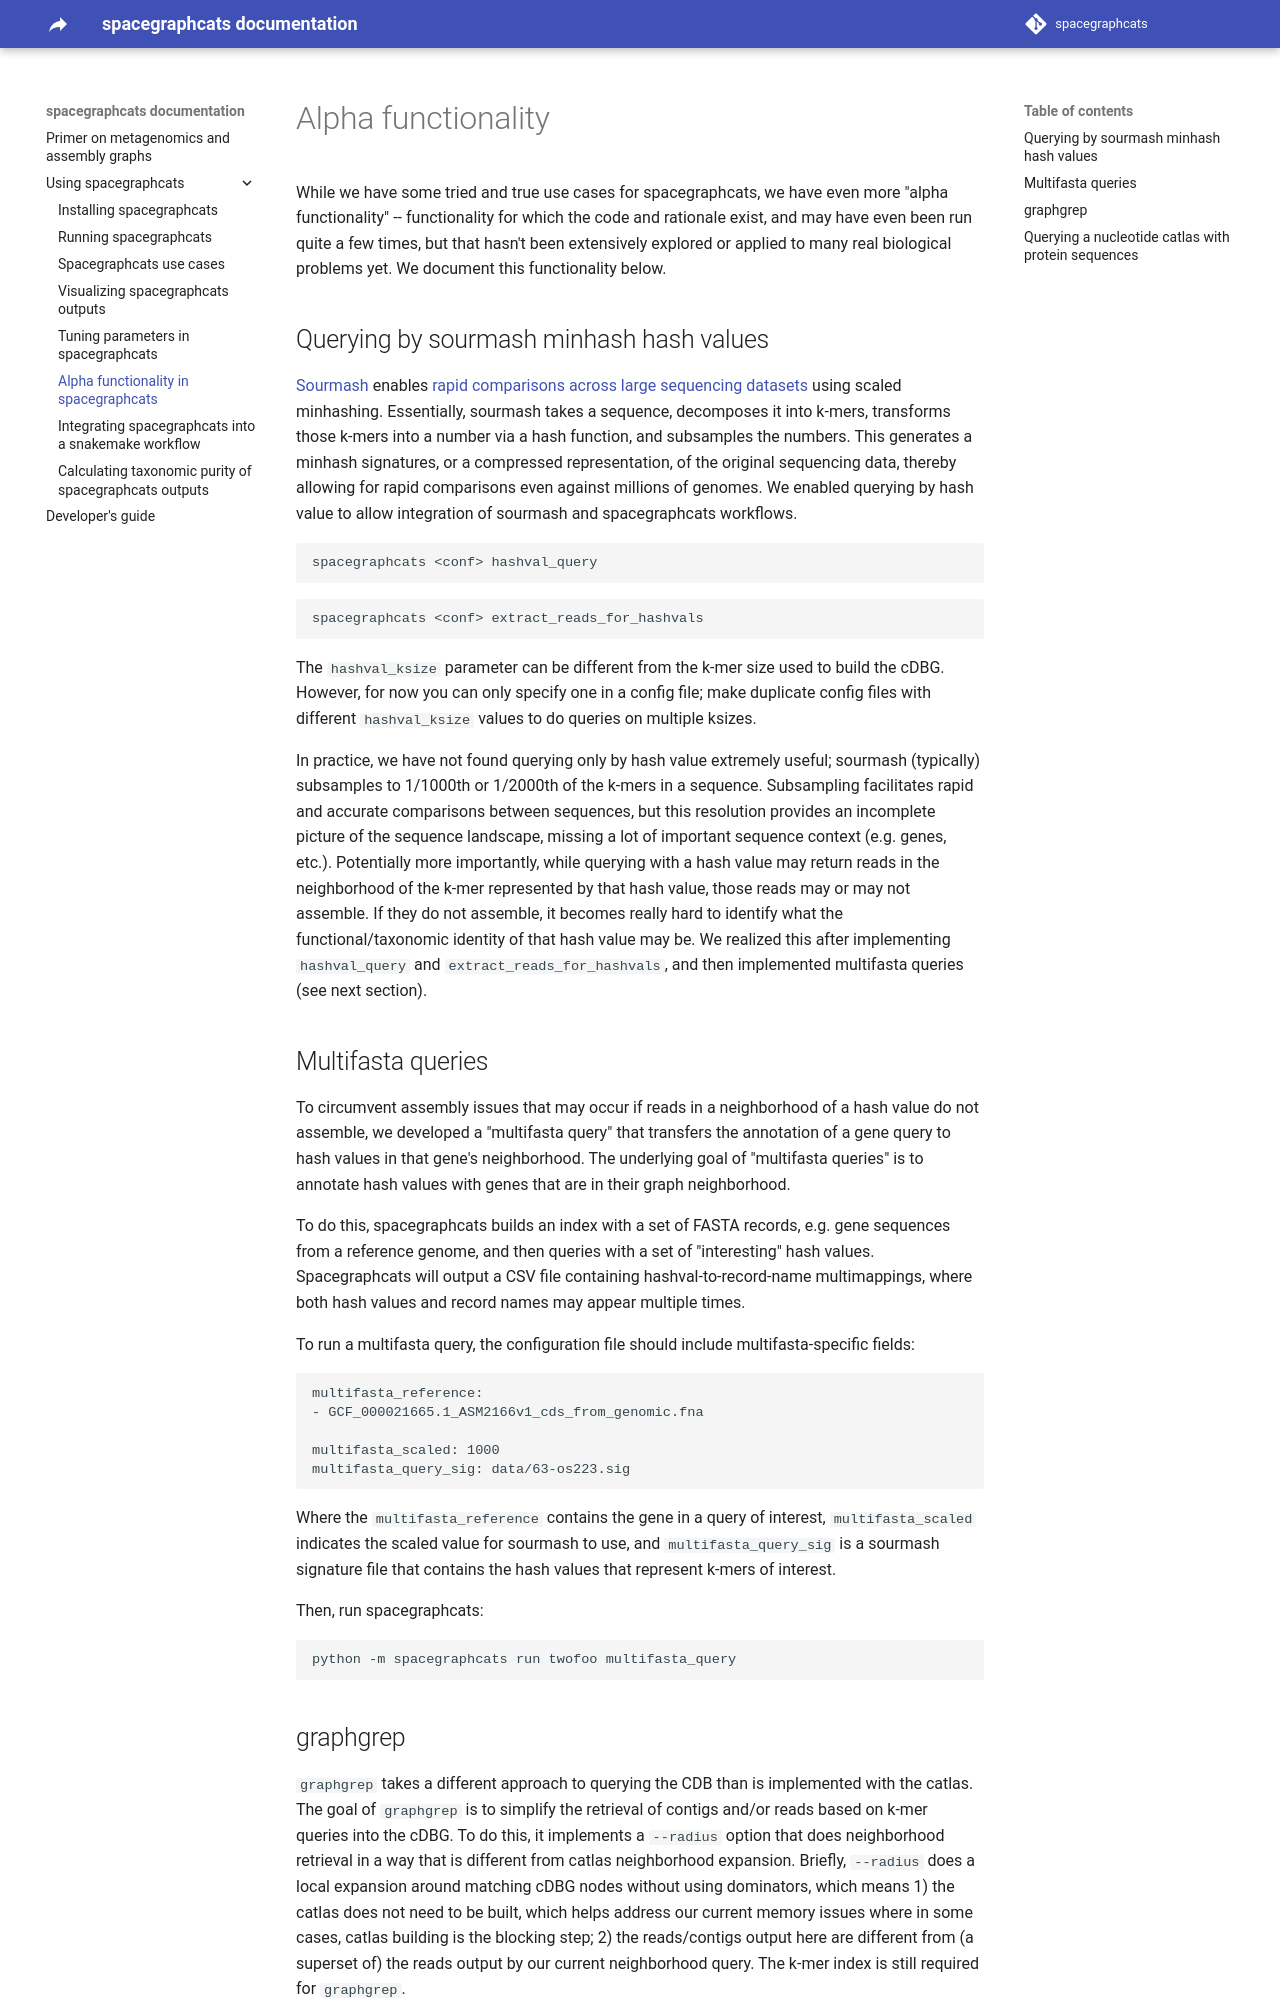

repository: spacegraphcats/spacegraphcats · page: 05-alpha-spacegraphcats/index.html · generator: mkdocs

# Alpha functionality

While we have some tried and true use cases for spacegraphcats, we have even more "alpha functionality" -- functionality for which the code and rationale exist, and may have even been run quite a few times, but that hasn't been extensively explored or applied to many real biological problems yet. 
We document this functionality below.  

## Querying by sourmash minhash hash values

[Sourmash](https://sourmash.readthedocs.io/en/latest/) enables [rapid comparisons across large sequencing datasets](https://f1000research.com/articles/8-1006) using scaled minhashing. 
Essentially, sourmash takes a sequence, decomposes it into k-mers, transforms those k-mers into a number via a hash function, and subsamples the numbers. 
This generates a minhash signatures, or a compressed representation, of the original sequencing data, thereby allowing for rapid comparisons even against millions of genomes.
We enabled querying by hash value to allow integration of sourmash and spacegraphcats workflows. 

```
spacegraphcats <conf> hashval_query
```

```
spacegraphcats <conf> extract_reads_for_hashvals
```

The `hashval_ksize` parameter can be different from the k-mer size used to build the cDBG.
However, for now you can only specify one in a config file; make duplicate config files with different `hashval_ksize` values to do queries on multiple ksizes.

In practice, we have not found querying only by hash value extremely useful; sourmash (typically) subsamples to 1/1000th or 1/2000th of the k-mers in a sequence.
Subsampling facilitates rapid and accurate comparisons between sequences, but this resolution provides an incomplete picture of the sequence landscape, missing a lot of important sequence context (e.g. genes, etc.).
Potentially more importantly, while querying with a hash value may return reads in the neighborhood of the k-mer represented by that hash value, those reads may or may not assemble.
If they do not assemble, it becomes really hard to identify what the functional/taxonomic identity of that hash value may be.
We realized this after implementing `hashval_query` and `extract_reads_for_hashvals`, and then implemented multifasta queries (see next section).

## Multifasta queries

To circumvent assembly issues that may occur if reads in a neighborhood of a hash value do not assemble, we developed a "multifasta query" that transfers the annotation of a gene query to hash values in that gene's neighborhood.
The underlying goal of "multifasta queries" is to annotate hash values with genes that are in their graph neighborhood.

To do this, spacegraphcats builds an index with a set of FASTA records, e.g. gene sequences from a reference genome, and then queries with a set of "interesting" hash values.
Spacegraphcats will output a CSV file containing hashval-to-record-name multimappings, where both hash values and record names may appear multiple times.

To run a multifasta query, the configuration file should include multifasta-specific fields:

```
multifasta_reference:
- GCF_000021665.1_ASM2166v1_cds_from_genomic.fna

multifasta_scaled: 1000
multifasta_query_sig: data/63-os223.sig
```

Where the `multifasta_reference` contains the gene in a query of interest, `multifasta_scaled` indicates the scaled value for sourmash to use, and `multifasta_query_sig` is a sourmash signature file that contains the hash values that represent k-mers of interest.

Then, run spacegraphcats:

```
python -m spacegraphcats run twofoo multifasta_query
```
